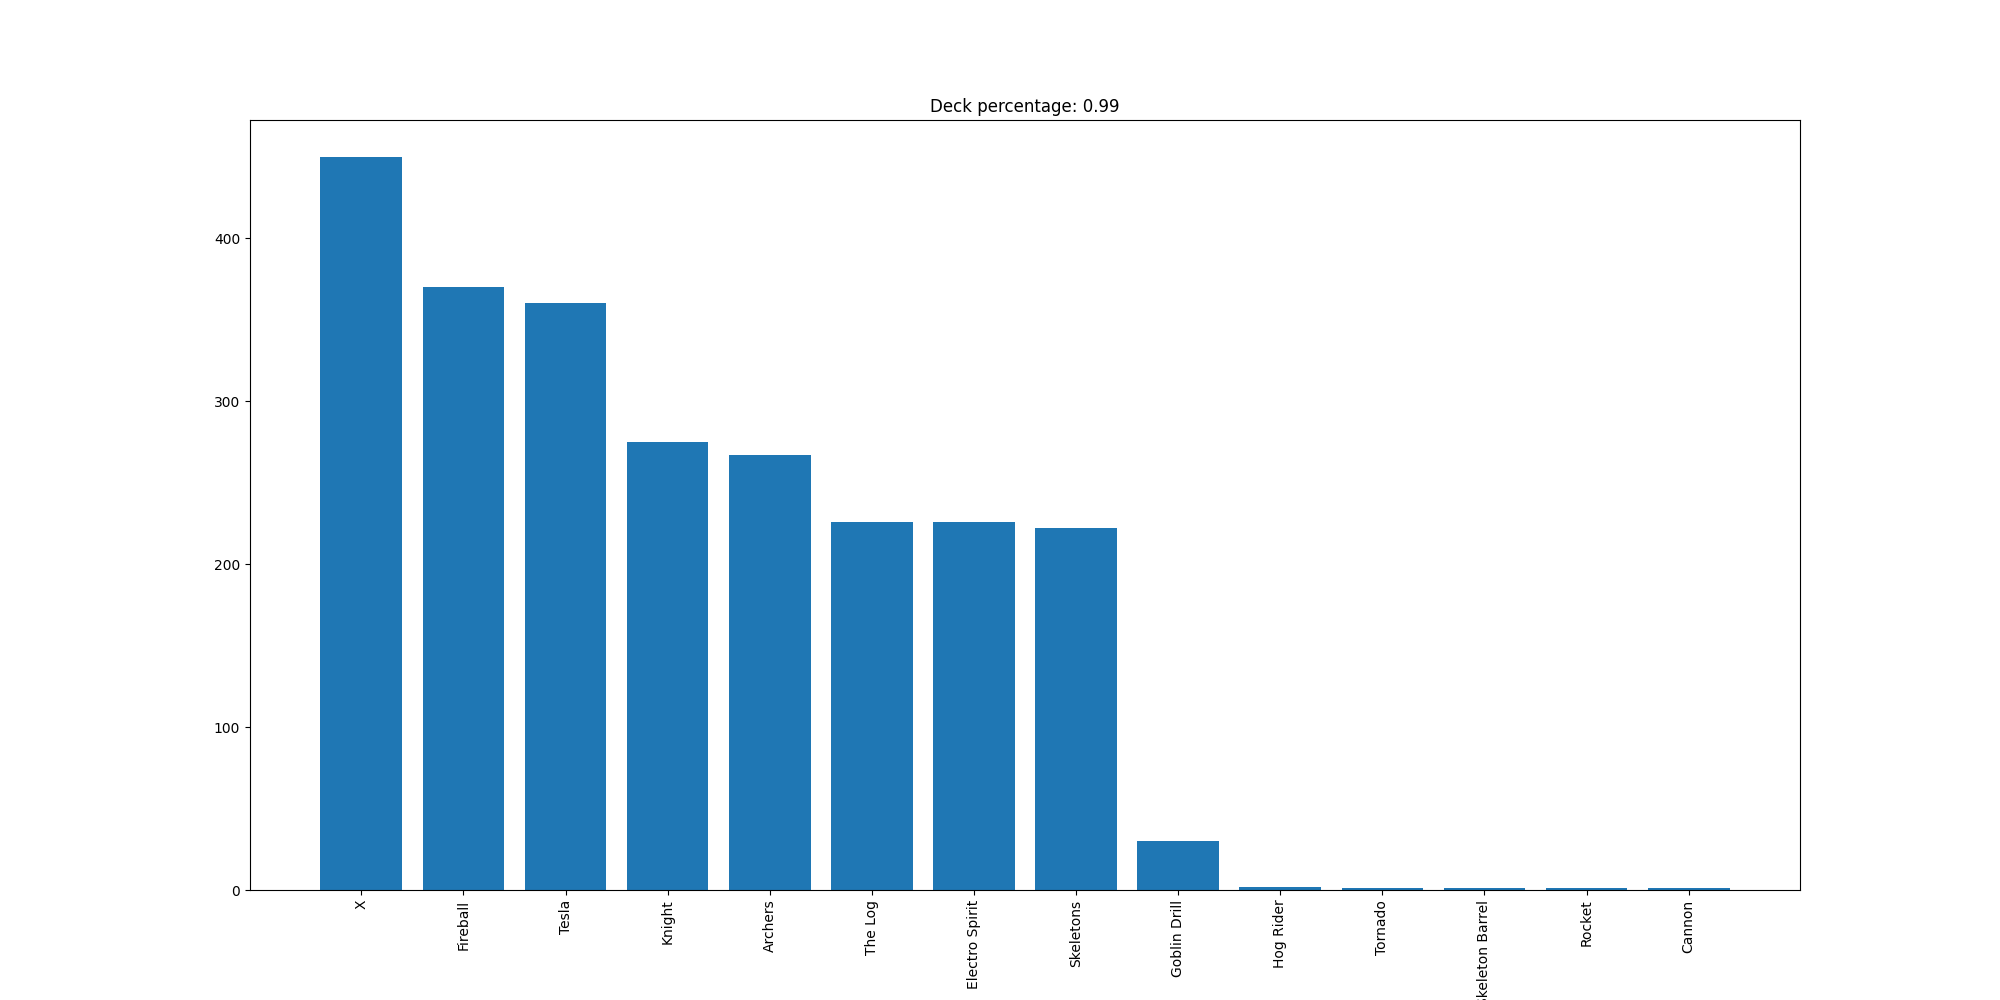

Data behind this chart, as committed beside it:
X, 450
Fireball, 370
Tesla, 360
Knight, 275
Archers, 267
The Log, 226
Electro Spirit, 226
Skeletons, 222
Goblin Drill, 30
Hog Rider, 2
Tornado, 1
Skeleton Barrel, 1
Rocket, 1
Cannon, 1
